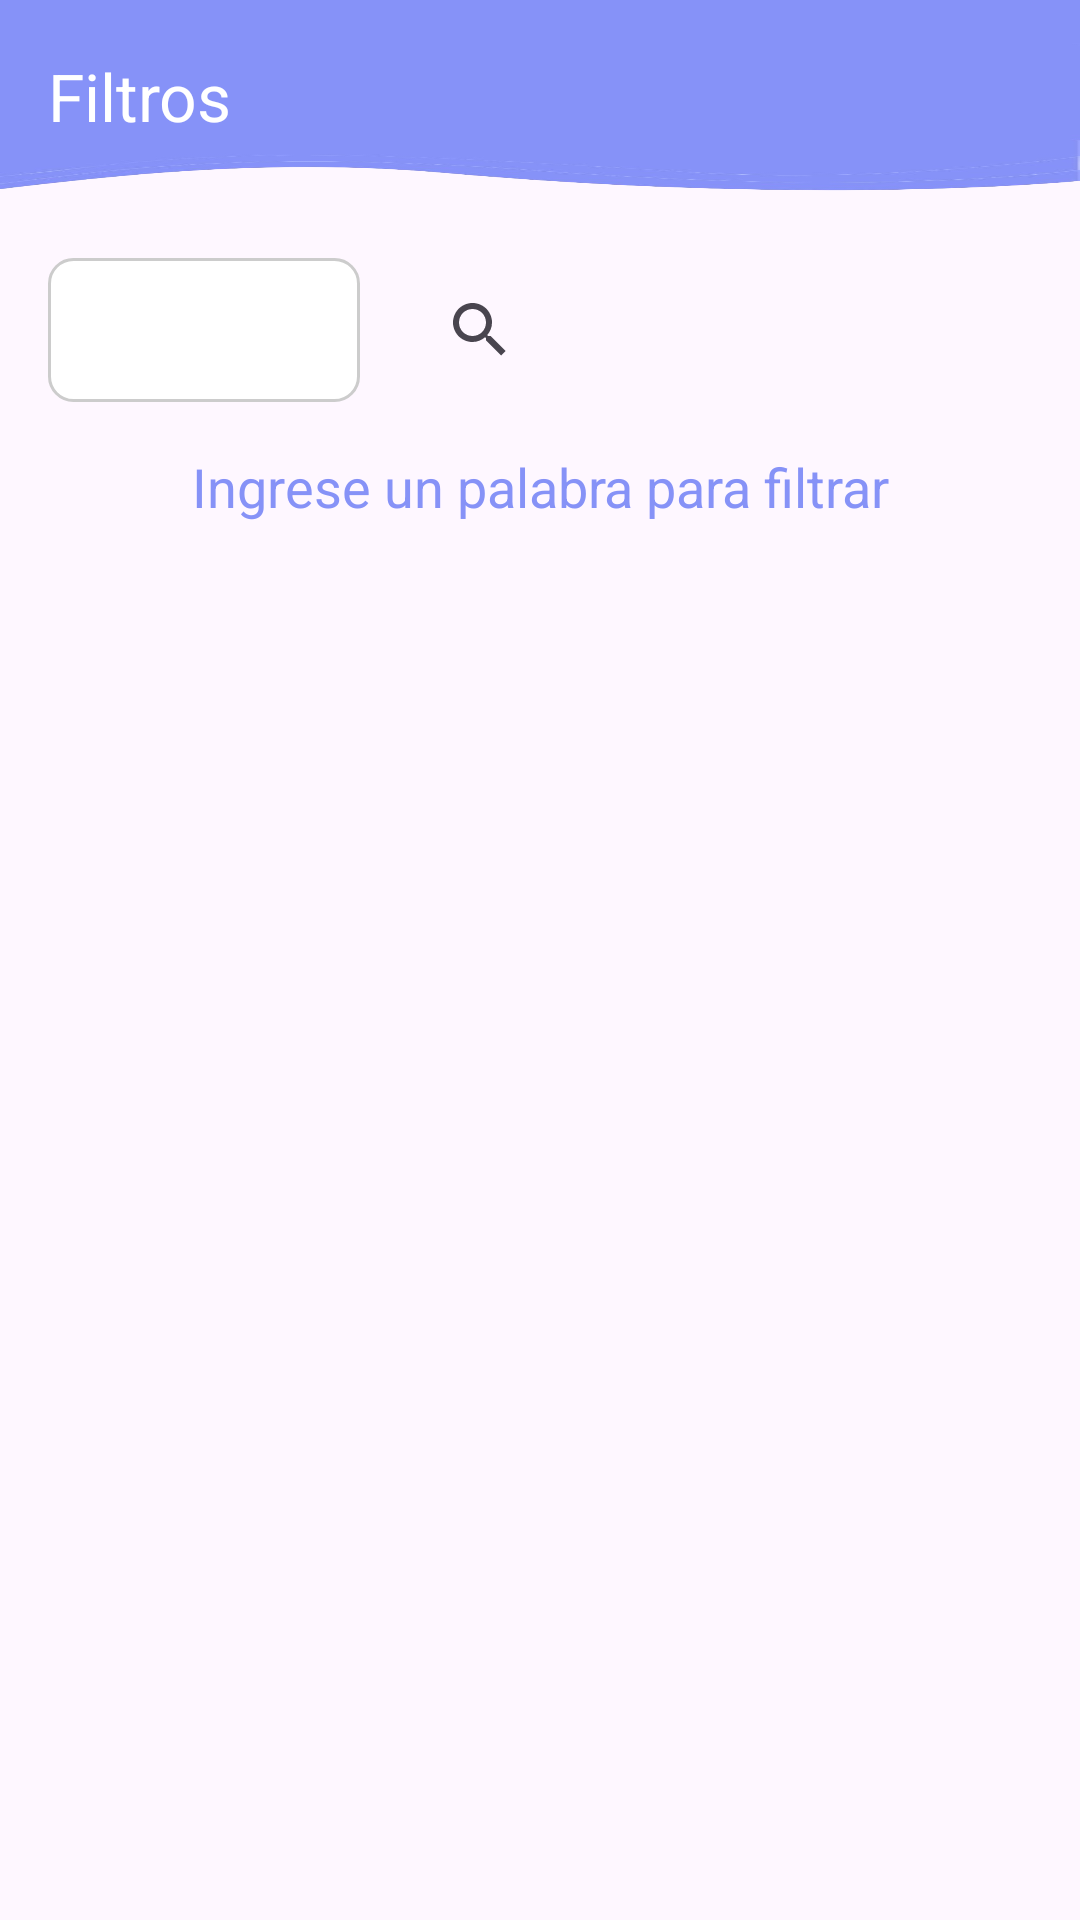

Here is an Android app screen rendered from its layout file. Give the layout XML and the strings, colors and styles it references.
<!-- AndroidManifest.xml: application theme Theme.AppChat -->
<!-- res/layout/fragment_filtros.xml -->
<?xml version="1.0" encoding="utf-8"?>
<androidx.coordinatorlayout.widget.CoordinatorLayout
    xmlns:android="http://schemas.android.com/apk/res/android"
    xmlns:tools="http://schemas.android.com/tools"
    xmlns:app="http://schemas.android.com/apk/res-auto"
    android:layout_width="match_parent"
    android:layout_height="match_parent"
    android:layout_marginBottom="70dp"
    tools:context=".view.fragments.FiltrosFragment">

    <com.google.android.material.appbar.AppBarLayout
        android:layout_width="match_parent"
        android:layout_height="wrap_content"
        android:theme="@style/ThemeOverlay.AppCompat.Dark.ActionBar">

        <androidx.appcompat.widget.Toolbar
            android:id="@+id/tools"
            android:layout_width="match_parent"
            android:layout_height="?attr/actionBarSize"
            android:background="@drawable/headerbkg"
            app:title="Filtros"
            app:titleTextColor="@android:color/white" />
    </com.google.android.material.appbar.AppBarLayout>

    <LinearLayout
        android:id="@+id/linear1"
        android:layout_width="match_parent"
        android:layout_height="wrap_content"
        android:orientation="vertical"
        android:layout_marginTop="70dp"
        android:padding="16dp">

        
        <LinearLayout
            android:layout_width="match_parent"
            android:layout_height="wrap_content"
            android:orientation="horizontal"
            android:layout_marginBottom="16dp"
            android:gravity="center_vertical"
            android:baselineAligned="false">

            <Spinner
                android:id="@+id/spinnerFiltro"
                android:layout_width="0dp"
                android:layout_height="48dp"
                android:layout_weight="1"
                android:layout_marginEnd="16dp"
                android:background="@drawable/spinner_background"
                android:padding="8dp"
                android:spinnerMode="dropdown"
                android:popupBackground="@android:color/white"
                android:popupElevation="4dp"
                android:dropDownVerticalOffset="8dp"
                android:dropDownWidth="wrap_content"/>

            <androidx.appcompat.widget.SearchView
                android:id="@+id/searchView"
                android:layout_width="0dp"
                android:layout_height="48dp"
                android:layout_weight="2"
                android:iconifiedByDefault="false"
                android:queryHint="Buscar posts..."
                app:theme="@style/CustomSearchView"/>

        </LinearLayout>

        <LinearLayout
            android:id="@+id/linear2"
            android:layout_width="match_parent"
            android:layout_height="wrap_content"
            android:orientation="vertical"
            >

            <TextView
                android:id="@+id/filtrosText"
                android:layout_width="match_parent"
                android:layout_height="wrap_content"
                android:layout_weight="4"
                android:text="Ingrese un palabra para filtrar"
                android:textSize="18sp"
                android:textColor="@color/lavender"
                android:gravity="center" />

        </LinearLayout>


        
        <androidx.recyclerview.widget.RecyclerView
            android:id="@+id/recyclerView"
            android:layout_width="match_parent"
            android:layout_height="match_parent"
            app:layout_behavior="@string/appbar_scrolling_view_behavior" />
    </LinearLayout>

</androidx.coordinatorlayout.widget.CoordinatorLayout>
<!-- resources referenced by this layout -->
<resources>
  <color name="lavender">#8692f7</color>
  <!-- drawable headerbkg: png bitmap (drawable, 33828 bytes) -->
  <!-- drawable spinner_background (drawable) -->
  <?xml version="1.0" encoding="utf-8"?>
  <shape xmlns:android="http://schemas.android.com/apk/res/android">
      <solid android:color="@android:color/white"/> 
      <corners android:radius="8dp"/> 
      <stroke android:width="1dp" android:color="#CCCCCC"/> 
  </shape>
  <style name="CustomSearchView" parent="Widget.AppCompat.SearchView">
          
          <item name="android:textColorHint">@color/colorGray</item> 
          
          <item name="android:textColor">@color/black</item> 
          
          <item name="searchHintIcon">@color/black</item> 
          
          <item name="queryBackground">@drawable/searchview_background</item>
      </style>
  <style name="Theme.AppChat" parent="Base.Theme.AppChat" />
  <color name="colorGray">#D5D2D2</color>
  <color name="black">#FF000000</color>
  <!-- drawable searchview_background (drawable) -->
  <?xml version="1.0" encoding="utf-8"?>
  <shape xmlns:android="http://schemas.android.com/apk/res/android">
      <solid android:color="#F5F5F5" /> 
      <corners android:radius="16dp" /> 
      <stroke android:width="1dp" android:color="#CCCCCC" /> 
  </shape>
  <style name="Base.Theme.AppChat" parent="Theme.Material3.DayNight.NoActionBar">
          
          
          <item name="colorPrimary">@color/lavender</item>
          <item name="colorPrimaryVariant">@color/lavender</item>
          <item name="colorOnPrimary">@color/white</item>
          
          <item name="colorSecondary">@color/teal_200</item>
          <item name="colorSecondaryVariant">@color/teal_700</item>
          <item name="colorOnSecondary">@color/black</item>
          
          <item name="android:statusBarColor">?attr/colorPrimaryVariant</item>
          
      </style>
  <color name="white">#FFFFFFFF</color>
  <color name="teal_200">#FF03DAC5</color>
  <color name="teal_700">#FF018786</color>
</resources>
